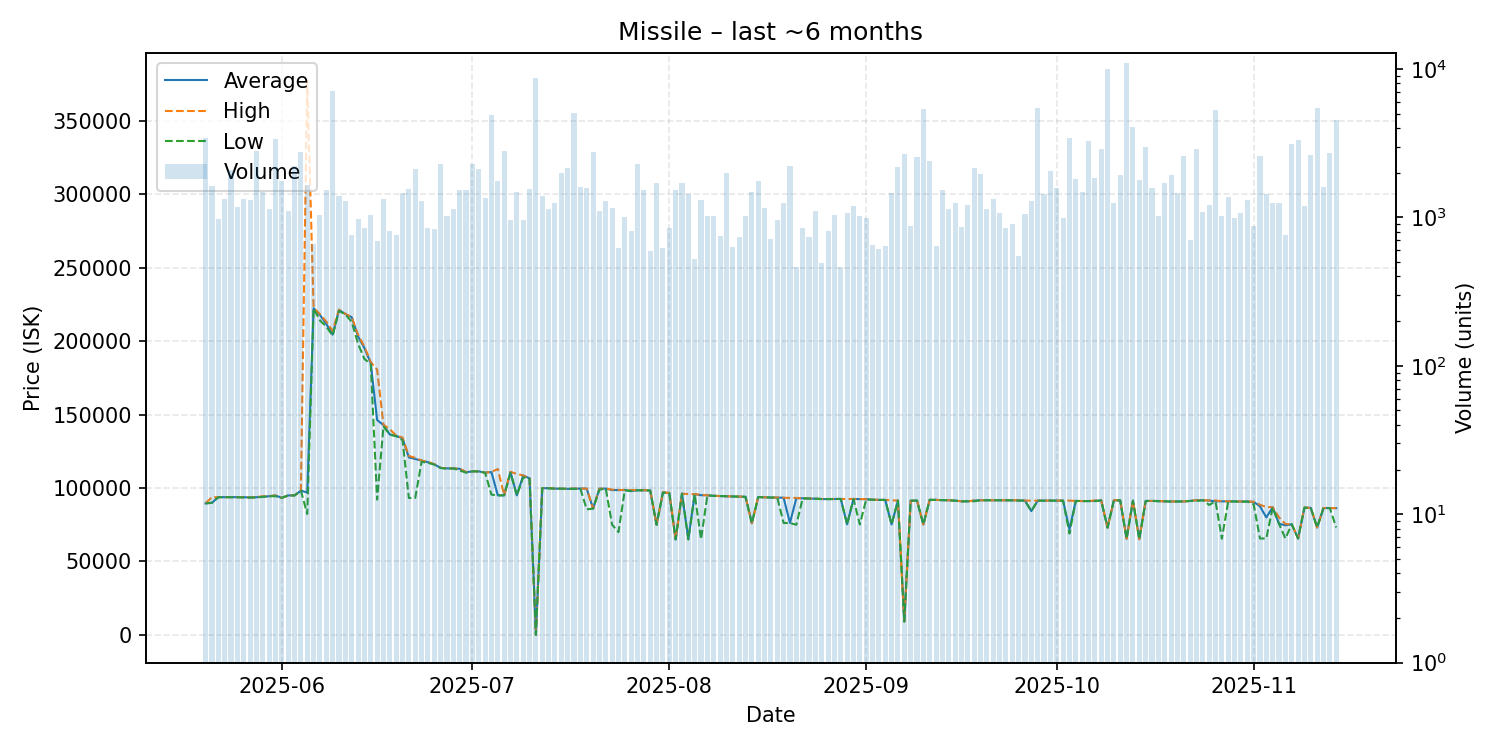

Data behind this chart, as committed beside it:
date, average, highest, lowest, order_count, volume
2025-05-20, 89570, 89710, 89540, 107, 3434
2025-05-21, 90000, 93800, 89980, 95, 1628
2025-05-22, 93810, 93810, 93810, 72, 973
2025-05-23, 93800, 93810, 93790, 108, 1329
2025-05-24, 93820, 93820, 93820, 103, 2091
2025-05-25, 93790, 93800, 93790, 107, 1180
2025-05-26, 93800, 93810, 93580, 74, 1334
2025-05-27, 93580, 93590, 93570, 89, 1319
2025-05-28, 93810, 93820, 93580, 113, 2810
2025-05-29, 94000, 94460, 94000, 112, 1480
2025-05-30, 94450, 94460, 94440, 104, 1134
2025-05-31, 94960, 94990, 94460, 142, 3358
2025-06-01, 93350, 93350, 93350, 102, 1748
2025-06-02, 94990, 94990, 94970, 79, 1111
2025-06-03, 94990, 95000, 94980, 86, 2225
2025-06-04, 98220, 98220, 98220, 104, 2743
2025-06-05, 96990, 377500, 82350, 91, 1658
2025-06-06, 222500, 222700, 222400, 82, 667
2025-06-07, 217900, 218500, 214200, 87, 1043
2025-06-08, 211800, 213400, 210000, 112, 1538
2025-06-09, 204500, 207100, 203800, 127, 7121
2025-06-10, 221300, 221600, 220700, 99, 1402
2025-06-11, 218600, 218600, 218400, 73, 1296
2025-06-12, 216400, 216500, 213200, 71, 763
2025-06-13, 203300, 204500, 198300, 79, 973
2025-06-14, 195400, 196400, 188000, 98, 851
2025-06-15, 185100, 185800, 184400, 98, 1033
2025-06-16, 146400, 180700, 92130, 73, 689
2025-06-17, 142900, 143200, 142000, 85, 1325
2025-06-18, 136500, 140100, 136400, 83, 815
2025-06-19, 135600, 135800, 135300, 94, 765
2025-06-20, 133900, 134400, 132700, 105, 1470
2025-06-21, 120900, 121900, 93260, 114, 1545
2025-06-22, 119800, 120600, 93270, 115, 2131
2025-06-23, 118700, 118800, 117900, 87, 1289
2025-06-24, 117600, 117800, 117200, 93, 848
2025-06-25, 116200, 116300, 116000, 91, 834
2025-06-26, 113700, 113800, 113700, 109, 2274
2025-06-27, 113400, 113500, 113200, 89, 1017
2025-06-28, 113400, 113400, 113400, 109, 1141
2025-06-29, 113100, 113200, 112000, 96, 1536
2025-06-30, 110800, 110900, 110500, 73, 1521
2025-07-01, 111400, 111400, 111400, 108, 2279
2025-07-02, 111400, 111400, 111300, 70, 2131
2025-07-03, 110500, 110500, 110500, 73, 1352
2025-07-04, 110900, 111000, 95530, 102, 4929
2025-07-05, 95050, 113000, 95040, 101, 1747
2025-07-06, 95040, 95040, 95040, 79, 2821
2025-07-07, 111000, 111100, 110300, 78, 964
2025-07-08, 95030, 109600, 95030, 71, 1476
2025-07-09, 108600, 108600, 107300, 69, 955
2025-07-10, 106600, 106600, 106600, 103, 1546
2025-07-11, 0.02, 0.02, 0.02, 94, 8740
2025-07-12, 99990, 99990, 99990, 83, 1391
2025-07-13, 99900, 100000, 99800, 81, 1136
2025-07-14, 99640, 99640, 99640, 83, 1246
2025-07-15, 99590, 99590, 99590, 81, 2000
2025-07-16, 99460, 99460, 99460, 72, 2137
2025-07-17, 99620, 99680, 99440, 80, 5018
2025-07-18, 99640, 99640, 99640, 57, 1613
... 119 more rows
